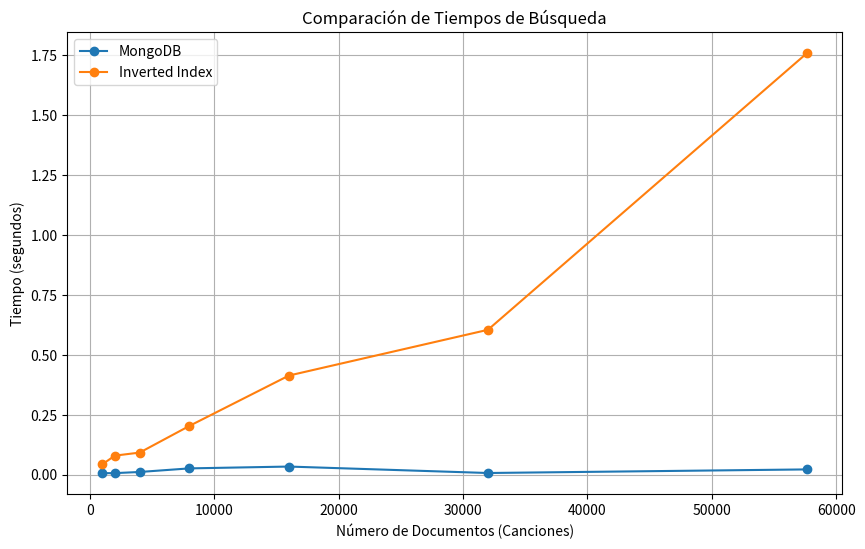

Source code (Python):
import matplotlib.pyplot as plt

# Datos de la tabla
palabras = [1000, 2000, 4000, 8000, 16000, 32000, 57650]
mongo_times = [0.0056, 0.0058, 0.0106, 0.0256, 0.0332, 0.0063, 0.0213]
inverted_index_times = [0.0427, 0.0787, 0.0915, 0.2028, 0.4128, 0.6036, 1.7574]

# Crear el gráfico
plt.figure(figsize=(10, 6))
plt.plot(palabras, mongo_times, marker="o", label="MongoDB")
plt.plot(palabras, inverted_index_times, marker="o", label="Inverted Index")

# Configurar las etiquetas y el título
plt.xlabel("Número de Documentos (Canciones)")
plt.ylabel("Tiempo (segundos)")
plt.title("Comparación de Tiempos de Búsqueda")
plt.legend()

# Mostrar el gráfico
plt.grid(True)
# plt.xscale("log")  # Escala logarítmica para una mejor visualización de los datos
# plt.yscale("log")
plt.show()
